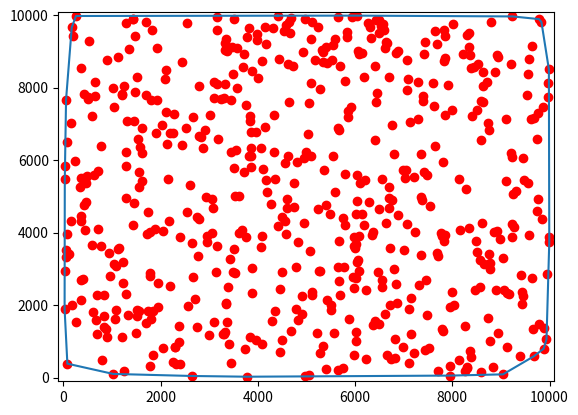

The matplotlib source for this figure:
import random
import matplotlib.pyplot as plt
from operator import itemgetter
def gen_rand_uniq_points(x_range, y_range, n):
	try:
		x_points = random.sample(range(0, x_range), n)
		y_points = random.sample(range(0, y_range), n)
		points = []
		for i in range(0,n):
			points.append([x_points[i],y_points[i]])
		return points


	except ValueError:
		print('Sample size exceeded population size.')

def get_y_intersection(point_a, point_b, x_of_line):
	try:
		#print("get Y intersection: ",point_a, point_b, x_of_line)
		#define where is the vertical line
		x_coord_of_line = x_of_line
		# calculate the slope between two points
		slope = float((point_b[1]-point_a[1]))/float((point_b[0]-point_a[0]))
		#calculate the point where line between points a and b intersects with vertical line
		y_coord_of_intersection = point_a[1]+((x_coord_of_line - point_a[0])*slope)
		#return float y_coord_of_intersection
		#print("y_coord_of_intersection: ", y_coord_of_intersection)
		return y_coord_of_intersection

	except ZeroDivisionError:
		print ("After 7.5 million years....",
		"The Answer to the Ultimate Question of Life, The Universe, and Everything is 42.")

def get_tangents(left_hell, right_hell):
	# points are named a1,a2... clockwise for left convex
	# points are named b1,b2,... clockwise for right convex
	# for left convex a1 is the right most point
	# for right convex b1 is the left most point
	# Y is the vertical line between them
	#here starts get upper tangent
	left_indices = left_hell.pop()	#get indices from the list
	right_indices = right_hell.pop()
	left_proces_mark = left_hell.pop()
	right_proces_mark = right_hell.pop()
	left_hell_most_right_index = left_indices[1]
	right_hell_most_left_index = right_indices[0]
	num_of_left_points = len(left_hell)
	num_of_right_points = len(right_hell)
	x_of_line = float((left_hell[left_hell_most_right_index][0] +\
	 			right_hell[right_hell_most_left_index][0])/2.0)
	#print("get_tangents from left_hell: ", left_hell)
	#print("get_tangents from right_hell: ", right_hell)
	# if base case then order the points clockwise
	if num_of_left_points < 4 and left_proces_mark == 0:
		if num_of_left_points > 2:	#exactly 3 points then - do some magic please
			if (get_y_intersection(left_hell[0],left_hell[2],left_hell[1][0]) < left_hell[1][1]):
				left_hell = [left_hell[2],left_hell[0],left_hell[1]]
				left_indices = [1,0]
				left_hell_most_right_index = 0
				left_proces_mark == 1
				#this created clockwise order from right, bottom and up
			else:
				left_hell = [left_hell[2],left_hell[1],left_hell[0]]
				left_indices = [2,0]
				left_hell_most_right_index = 0
				left_proces_mark == 1
		else:	#exactly 2 points
			left_hell = [left_hell[1],left_hell[0]]
			left_indices = [1,0]
			left_hell_most_right_index = 0
			left_proces_mark == 1
	if num_of_right_points < 4 and right_proces_mark == 0:
		if num_of_right_points > 2:	# here must be different num for same clockwise
			if (get_y_intersection(right_hell[0],right_hell[2],right_hell[1][0]) < right_hell[1][1]):
				right_hell = [right_hell[0],right_hell[1],right_hell[2]]
				right_indices = [0,2]
				right_hell_most_left_index = 0
				right_proces_mark = 1
			else:
				right_hell = [right_hell[0],right_hell[2],right_hell[1]]
				right_indices = [0,1]
				right_hell_most_left_index = 0
				right_proces_mark = 1
		else:
			right_indices = [0,1]
			right_hell_most_left_index = 0
			right_proces_mark = 1
	#now the arrays are ordered clockwise form the middle line
	i = left_hell_most_right_index	# the most right point on X in left hell
	j = right_hell_most_left_index	#the most left point on X in right hell
	'''
	print("already numbered left hell: ", left_hell)
	print("already numbered right hell: ", right_hell)
	result1 = get_y_intersection(left_hell[i],right_hell[(j+1)%num_of_right_points], x_of_line)
	result2 = get_y_intersection(left_hell[i],right_hell[j], x_of_line)
	result3 = get_y_intersection(left_hell[(i-1)%num_of_left_points],right_hell[j], x_of_line)
	result4 = get_y_intersection(left_hell[i],right_hell[j], x_of_line)
	print(result1, " > ", result2)
	print(result3," > ", result4)
	'''
	while (get_y_intersection(left_hell[i],right_hell[(j+1)%num_of_right_points], x_of_line) >
			get_y_intersection(left_hell[i],right_hell[j], x_of_line)
			or get_y_intersection(left_hell[(i-1)%num_of_left_points],right_hell[j], x_of_line) >
			get_y_intersection(left_hell[i],right_hell[j], x_of_line)):

		if (get_y_intersection(left_hell[i],right_hell[(j+1)%num_of_right_points], x_of_line) >
			get_y_intersection(left_hell[i],right_hell[j], x_of_line)):
			j = (j+1)%num_of_right_points		#move right
			# mod is there because after iterate to the last point in array
			# we want to return to the 0 index, so the last point is connected with the first
		else:
			i = (i-1)%num_of_left_points		#move left
			# mod is there because after iterate to the last point in array
			# we want to return to the 0 index, so the last point is connected with the first
		pass
	upper_tangent = [i,j]	#array of indices which represent points coords.
	#print("upper tangent ", upper_tangent)
	#here starts get lower tangent
	i = left_hell_most_right_index	# reset the most right point on X
	j = right_hell_most_left_index	# reset the most left point on X
	'''
	result5 = get_y_intersection(left_hell[i],right_hell[(j-1)%num_of_right_points], x_of_line)
	result6 = get_y_intersection(left_hell[i],right_hell[j], x_of_line)
	result7 = get_y_intersection(left_hell[(i+1)%num_of_left_points],right_hell[j], x_of_line)
	result8 = get_y_intersection(left_hell[i],right_hell[j], x_of_line)
	print(result5, " < ", result6)
	print(result7," < ", result8)
	'''
	while (get_y_intersection(left_hell[i],right_hell[(j-1)%num_of_right_points], x_of_line) <
			get_y_intersection(left_hell[i],right_hell[j], x_of_line)
			or get_y_intersection(left_hell[(i+1)%num_of_left_points],right_hell[j], x_of_line) <
			get_y_intersection(left_hell[i],right_hell[j], x_of_line)):

		if (get_y_intersection(left_hell[i],right_hell[(j-1)%num_of_right_points], x_of_line) <
			get_y_intersection(left_hell[i],right_hell[j], x_of_line)):
			j = (j-1)%num_of_right_points		#move right
			# mod is there because after iterate to the last point in array
			# we want to return to the 0 index, so the last point is connected with the first
		else:
			i = (i+1)%num_of_left_points		#move left
			# mod is there because after iterate to the last point in array
			# we want to return to the 0 index, so the last point is connected with the first

	lower_tangent = [i,j]	#array of two indices which represent points coords.
	#print("lower_tangent ", lower_tangent)
	tangents = [upper_tangent,lower_tangent]
	#this is not correct? maybe???
	indices = [left_indices[0], right_indices[1]]	# send further left, right points
	right_hell.append(right_proces_mark)
	left_hell.append(left_proces_mark)
	result = [left_hell,right_hell,tangents,indices]
	return result

def merge_convex_hells(left_convex, right_convex, tangents, indices):
	upper_tangent = tangents[0]	#extract upper tangent
	lower_tangent = tangents[1]	#extract lower tangent
	left_proces_mark = left_convex.pop()
	right_proces_mark = right_convex.pop()
	num_of_left_points = len(left_convex)
	num_of_right_points = len(right_convex)
	most_left = indices[0]
	most_right = indices[1]
	#print("upper_tangent ", upper_tangent)
	#print("lower_tangent ", lower_tangent)
	#start with upper_tangent
	#print("left_convex ", left_convex)
	#print("right_convex ", right_convex)
	#print("old indicis: ", indices)

	if most_left == upper_tangent[0]:	# if the upper tangent is most left point
		new_convex = [left_convex[upper_tangent[0]]]
		most_left = 0
		#print("adding upper tangent: ", most_left)
	else:
		new_convex = [left_convex[upper_tangent[0]]]

	next_point = upper_tangent[1]
	if indices[1] == next_point:	# if the upper tangent is most right point
		most_right = 1
		#print("adding most_right: ",most_right)

	if next_point != lower_tangent[1]:
		new_convex.append(right_convex[upper_tangent[1]])
		next_point = (upper_tangent[1]+1)%num_of_right_points
		if indices[1] == next_point:
			most_right = 2
			#print("adding most_right: ",most_right)
		while next_point != lower_tangent[1]:
			new_convex.append(right_convex[next_point])
			if indices[1] == next_point:
				most_right = len(new_convex)-1
				#print("adding most_right: ",most_right)
			next_point = (next_point + 1)%num_of_right_points

	new_convex.append(right_convex[next_point])	# if ther is only one point for upper and lower tangents
	if indices[1] == next_point:
		most_right = len(new_convex)-1
		#print("adding most_right: ",most_right)

		#then append the right lower bound
	next_point = lower_tangent[0]

	if next_point != upper_tangent[0]:
		new_convex.append(left_convex[lower_tangent[0]])
		if indices[0] == next_point:
			most_left = len(new_convex)-1
			#print("adding most_left1: ",most_left)
		next_point = (lower_tangent[0] + 1)%num_of_left_points
		while next_point != upper_tangent[0]:
			new_convex.append(left_convex[next_point])
			if indices[0] == next_point:
				most_left = len(new_convex)-1
				#print("adding most_left2: ",most_left)
			next_point = (next_point + 1)%num_of_left_points

	new_convex.append(1)
	new_convex.append([most_left, most_right])
	#print("new merged convex with indicis: ", new_convex)
	return new_convex	#this is new convex hell without inner points




def make_convex_hell(array):
	#array comes already sorted based on X coordinates
	try:
		if len(array) < 4:
			most_left = 0	#initialize with some index, cannot be 0
			most_right = len(array)-1	#initialize with some index, cannot be 0
			indices = [most_left, most_right]
			#print("base case array and indicis: ", array, indices)
			array.append(0)	#mark it that it will be processed
			array.append(indices)	#at the end append indices of the left and right points
			return array	#this is base case when 3 points are convex hell
		else:
			length = len(array)
			left_convex = make_convex_hell(array[0:length // 2])
			right_convex = make_convex_hell(array[length // 2:])
			result = get_tangents(left_convex, right_convex)
			indices = result.pop()
			tangents = result.pop()
			right_hell = result.pop()
			left_hell = result.pop()
			new_convex_hell = merge_convex_hells(left_hell, right_hell, tangents, indices)
		return new_convex_hell

	except ValueError:
		print("The convex hull function takes array of arrays with two integer inside.")

try:
	#generate random, but uniq points no x and y coordinates are same
	uniq_points = gen_rand_uniq_points(10000,10000,600)
	#sort based on x coordinate
	#uniq_points = [[0, 3], [1, 0], [2, 9],[3, 1], [4, 7],[5, 6], [7, 5]]

	uniq_points = sorted(uniq_points, key=itemgetter(0))
	convex_hell = make_convex_hell(uniq_points)
	indices = convex_hell.pop()
	proces_mark = convex_hell.pop()
	#print("indices at the end ", indices)
	#print ("convex_hell ", convex_hell)

	x_points = []
	y_points = []
	plt.axis([-100, 10100, -100, 10100])
	for point in uniq_points:
		plt.plot(point[0],point[1], 'ro')
	for point in convex_hell:
		x_points.append(point[0])
		y_points.append(point[1])
	x_points.append(convex_hell[0][0])
	y_points.append(convex_hell[0][1])
	plt.plot(x_points,y_points)
	plt.show()

except KeyboardInterrupt:
	print ("  Quit")
